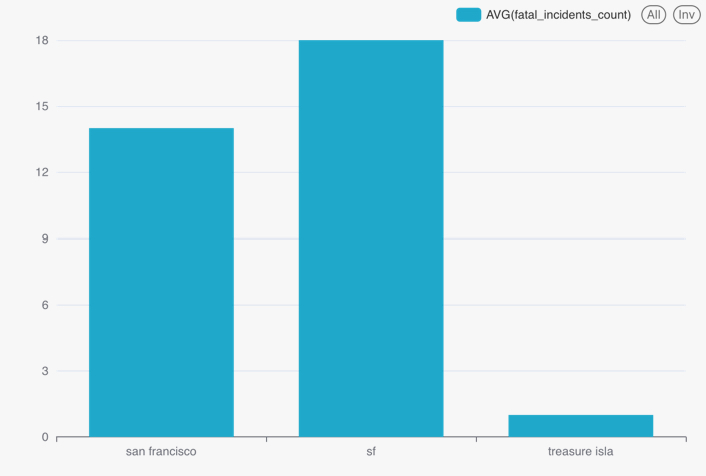

Source data for this figure (header and first rows):
city, fatal_incidents_count
sf, 18.0
treasure isla, 1.0
san francisco, 14.0
